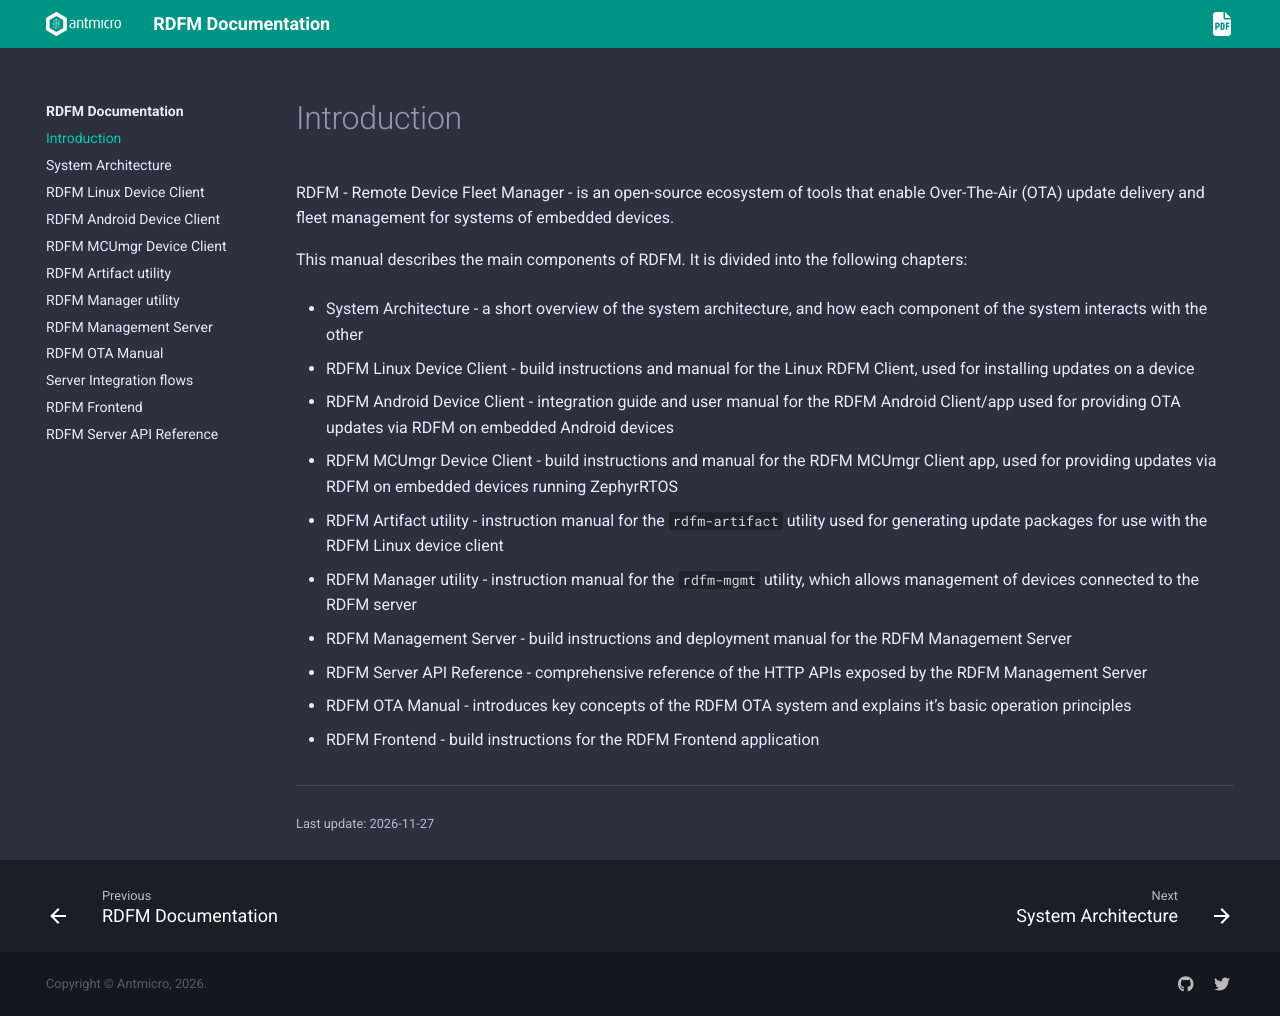

repository: antmicro/rdfm · page: introduction.html · generator: sphinx

# Introduction

RDFM - Remote Device Fleet Manager - is an open-source ecosystem of tools that enable Over-The-Air (OTA) update delivery and fleet management for systems of embedded devices.

This manual describes the main components of RDFM. It is divided into the following chapters:

- System Architecture - a short overview of the system architecture, and how each component of the system interacts with the other
- RDFM Linux Device Client - build instructions and manual for the Linux RDFM Client, used for installing updates on a device
- RDFM Android Device Client - integration guide and user manual for the RDFM Android Client/app used for providing OTA updates via RDFM on embedded Android devices
- RDFM MCUmgr Device Client - build instructions and manual for the RDFM MCUmgr Client app, used for providing updates via RDFM on embedded devices running ZephyrRTOS
- RDFM Artifact utility - instruction manual for the `rdfm-artifact` utility used for generating update packages for use with the RDFM Linux device client
- RDFM Manager utility - instruction manual for the `rdfm-mgmt` utility, which allows management of devices connected to the RDFM server
- RDFM Management Server - build instructions and deployment manual for the RDFM Management Server
- RDFM Server API Reference - comprehensive reference of the HTTP APIs exposed by the RDFM Management Server
- RDFM OTA Manual - introduces key concepts of the RDFM OTA system and explains it's basic operation principles
- RDFM Frontend - build instructions for the RDFM Frontend application
